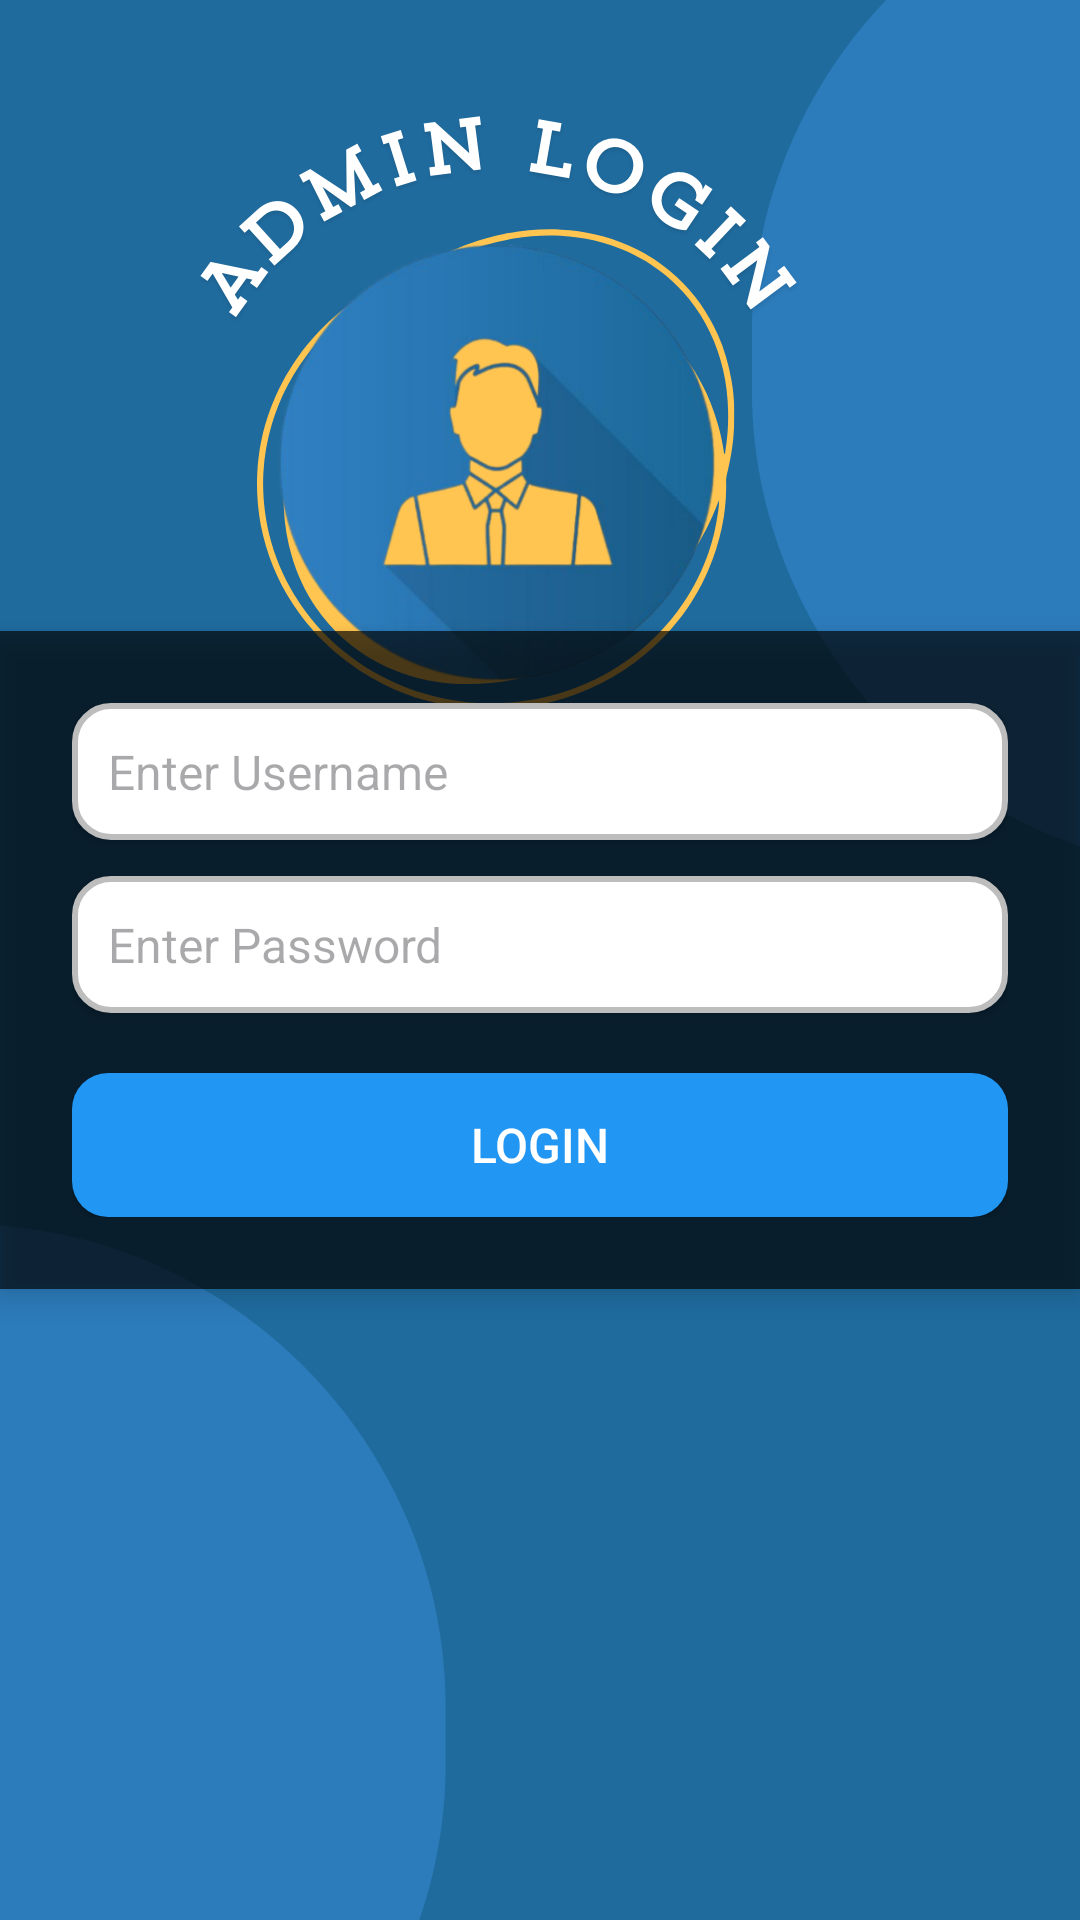

Here is an Android app screen rendered from its layout file. Give the layout XML and the strings, colors and styles it references.
<!-- AndroidManifest.xml: application theme Theme.ORHospital -->
<!-- res/layout/activity_admin_login.xml -->
<?xml version="1.0" encoding="utf-8"?>
<RelativeLayout
    xmlns:android="http://schemas.android.com/apk/res/android"
    android:layout_width="match_parent"
    android:layout_height="match_parent">

    
    <ImageView
        android:id="@+id/bgImage"
        android:layout_width="match_parent"
        android:layout_height="match_parent"
        android:scaleType="centerCrop"
        android:src="@drawable/admin_login"
        android:contentDescription="Background Image" />

    
    <LinearLayout
        android:layout_width="match_parent"
        android:layout_height="wrap_content"
        android:orientation="vertical"
        android:gravity="center"
        android:padding="24dp"
        android:background="#AA000000"
        android:layout_centerInParent="true"
        android:elevation="5dp">

        
        <EditText
            android:id="@+id/editTextUsername"
            android:layout_width="match_parent"
            android:layout_height="wrap_content"
            android:hint="Enter Username"
            android:inputType="text"
            android:padding="12dp"
            android:background="@drawable/input_background"
            android:textColor="@android:color/black"
            android:textSize="16sp"
            android:elevation="2dp"
            android:layout_marginBottom="12dp"/>

        
        <EditText
            android:id="@+id/editTextPassword"
            android:layout_width="match_parent"
            android:layout_height="wrap_content"
            android:hint="Enter Password"
            android:inputType="textPassword"
            android:padding="12dp"
            android:background="@drawable/input_background"
            android:textColor="@android:color/black"
            android:textSize="16sp"
            android:elevation="2dp"
            android:layout_marginBottom="20dp"/>

        
        <Button
            android:id="@+id/buttonLogin"
            android:layout_width="match_parent"
            android:layout_height="wrap_content"
            android:text="Login"
            android:textSize="16sp"
            android:textColor="@android:color/white"
            android:background="@drawable/button_background"
            android:padding="12dp"
            android:elevation="4dp"/>
    </LinearLayout>

</RelativeLayout>
<!-- resources referenced by this layout -->
<resources>
  <!-- drawable admin_login: png bitmap (drawable, 148495 bytes) -->
  <!-- drawable button_background (drawable) -->
  <?xml version="1.0" encoding="utf-8"?>
  <shape xmlns:android="http://schemas.android.com/apk/res/android" android:shape="rectangle">
      <corners android:radius="12dp"/>
      <solid android:color="#2196F3"/>
      <padding android:left="10dp" android:right="10dp"/>
  </shape>
  <!-- drawable input_background (drawable) -->
  <?xml version="1.0" encoding="utf-8"?>
  <shape xmlns:android="http://schemas.android.com/apk/res/android" android:shape="rectangle">
      <corners android:radius="12dp"/>
      <solid android:color="@android:color/white"/>
      <padding android:left="10dp" android:right="10dp"/>
      <stroke android:width="2dp" android:color="#BDBDBD"/>
  </shape>
  <style name="Theme.ORHospital" parent="Base.Theme.ORHospital" />
  <style name="Base.Theme.ORHospital" parent="Theme.Material3.DayNight.NoActionBar">
          
          
      </style>
</resources>
